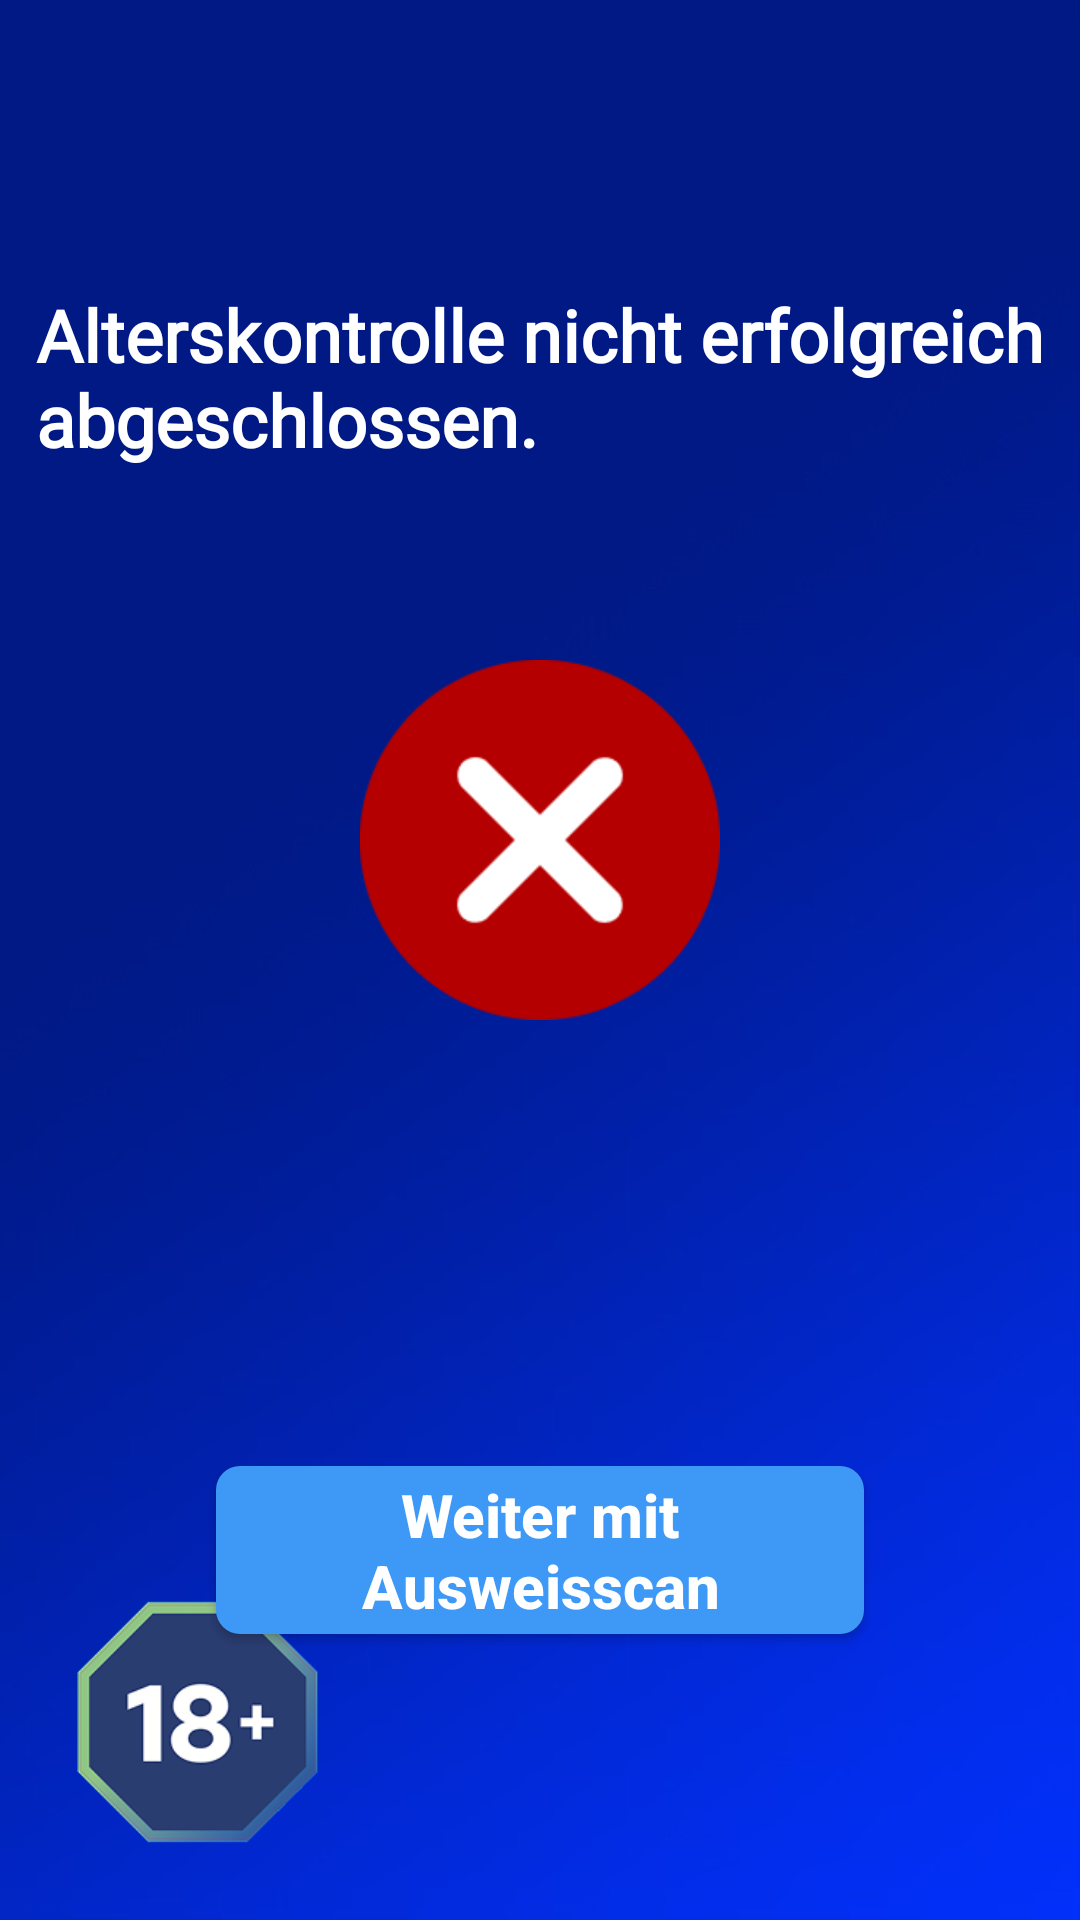

Write the Android layout XML for this screen, with the resource values it uses.
<!-- AndroidManifest.xml: activity theme Theme.PosIntegration -->
<!-- res/layout/activity_age_verification_failure.xml -->
<?xml version="1.0" encoding="utf-8"?>
<androidx.constraintlayout.widget.ConstraintLayout xmlns:android="http://schemas.android.com/apk/res/android"
    xmlns:app="http://schemas.android.com/apk/res-auto"
    xmlns:tools="http://schemas.android.com/tools"
    android:layout_width="match_parent"
    android:layout_height="match_parent"
    android:background="@drawable/background"
    tools:context=".AgeVerificationFailureActivity"
    >

    <TextView
        android:id="@+id/tvTitle"
        android:layout_width="wrap_content"
        android:layout_height="wrap_content"
        android:text="@string/age_verification_unsuccessful"
        android:fontFamily="@font/plusjakartasans_bold"
        android:textSize="24sp"
        android:textStyle="bold"
        android:textColor="@color/white"
        app:layout_constraintTop_toTopOf="parent"
        app:layout_constraintStart_toStartOf="parent"
        app:layout_constraintEnd_toEndOf="parent"
        app:layout_constraintBottom_toTopOf="@id/ivFailureIcon"
        app:layout_constraintVertical_chainStyle="packed"/>

    <ImageView
        android:id="@+id/ivFailureIcon"
        android:layout_width="120dp"
        android:layout_height="120dp"
        android:layout_marginTop="64dp"
        android:src="@drawable/estimation_failure"
        app:layout_constraintTop_toBottomOf="@id/tvTitle"
        app:layout_constraintBottom_toTopOf="@id/tvInstruction"
        app:layout_constraintStart_toStartOf="parent"
        app:layout_constraintEnd_toEndOf="parent"/>

    <TextView
        android:id="@+id/tvInstruction"
        android:layout_width="wrap_content"
        android:layout_height="wrap_content"
        android:layout_marginTop="24dp"
        android:text="@string/please_show_id_to_cashier"
        android:fontFamily="@font/plusjakartasans_bold"
        android:textSize="24sp"
        android:textColor="@color/white"
        android:gravity="center"
        android:visibility="invisible"
        app:layout_constraintTop_toBottomOf="@id/ivFailureIcon"
        app:layout_constraintBottom_toTopOf="@id/btnIdScan"
        app:layout_constraintStart_toStartOf="parent"
        app:layout_constraintEnd_toEndOf="parent"/>

    <Button
        android:id="@+id/btnIdScan"
        android:layout_width="0dp"
        android:layout_height="56dp"
        android:layout_marginTop="64dp"
        android:text="@string/verify_age_with_id_scan"
        android:textColor="@color/white"
        android:background="@drawable/button_primary"
        android:textSize="20sp"
        android:textStyle="bold"
        android:textAllCaps="false"
        app:layout_constraintTop_toBottomOf="@id/tvInstruction"
        app:layout_constraintStart_toStartOf="parent"
        app:layout_constraintEnd_toEndOf="parent"
        app:layout_constraintWidth_percent="0.6"
        app:layout_constraintBottom_toBottomOf="parent"/>

    <ImageView
        android:id="@+id/plus18_logo"
        android:layout_width="100dp"
        android:layout_height="100dp"
        android:contentDescription="@null"
        android:adjustViewBounds="true"
        android:scaleType="fitCenter"
        android:layout_marginStart="16dp"
        android:layout_marginBottom="16dp"
        app:srcCompat="@drawable/ic_plus18"
        app:layout_constraintStart_toStartOf="parent"
        app:layout_constraintBottom_toBottomOf="parent"/>
</androidx.constraintlayout.widget.ConstraintLayout>
<!-- resources referenced by this layout -->
<resources>
  <color name="white">#FFFFFF</color>
  <!-- drawable background: png bitmap (drawable, 215768 bytes) -->
  <!-- drawable button_primary (drawable) -->
  <?xml version="1.0" encoding="utf-8"?>
  <shape xmlns:android="http://schemas.android.com/apk/res/android"
      android:shape="rectangle">
      <solid android:color="@color/primary_blue" />
      <corners android:radius="8dp" />
  </shape>
  <!-- drawable estimation_failure: png bitmap (drawable, 4378 bytes) -->
  <!-- drawable ic_plus18: png bitmap (drawable, 14408 bytes) -->
  <string name="age_verification_unsuccessful">Alterskontrolle nicht erfolgreich\nabgeschlossen.</string>
  <string name="please_show_id_to_cashier">Bitte halten Sie Ihren Ausweis zur Überprüfung bereit.</string>
  <string name="verify_age_with_id_scan">Weiter mit Ausweisscan</string>
  <style name="Theme.PosIntegration" parent="Theme.AppCompat.Light.NoActionBar">
          
          <item name="colorPrimary">@color/primary</item>
          <item name="colorPrimaryVariant">@color/primary_variant</item>
          <item name="colorOnPrimary">@color/on_primary</item>
          
          <item name="colorSecondary">@color/secondary</item>
          <item name="colorSecondaryVariant">@color/secondary_variant</item>
          <item name="colorOnSecondary">@color/on_secondary</item>
          
          <item name="android:statusBarColor">?attr/colorPrimaryVariant</item>
          
      </style>
  <color name="primary_blue">#3D99F5</color>
  <color name="primary">#2196F3</color>
  <color name="primary_variant">#1976D2</color>
  <color name="on_primary">#FFFFFF</color>
  <color name="secondary">#03DAC6</color>
  <color name="secondary_variant">#018786</color>
  <color name="on_secondary">#000000</color>
</resources>
